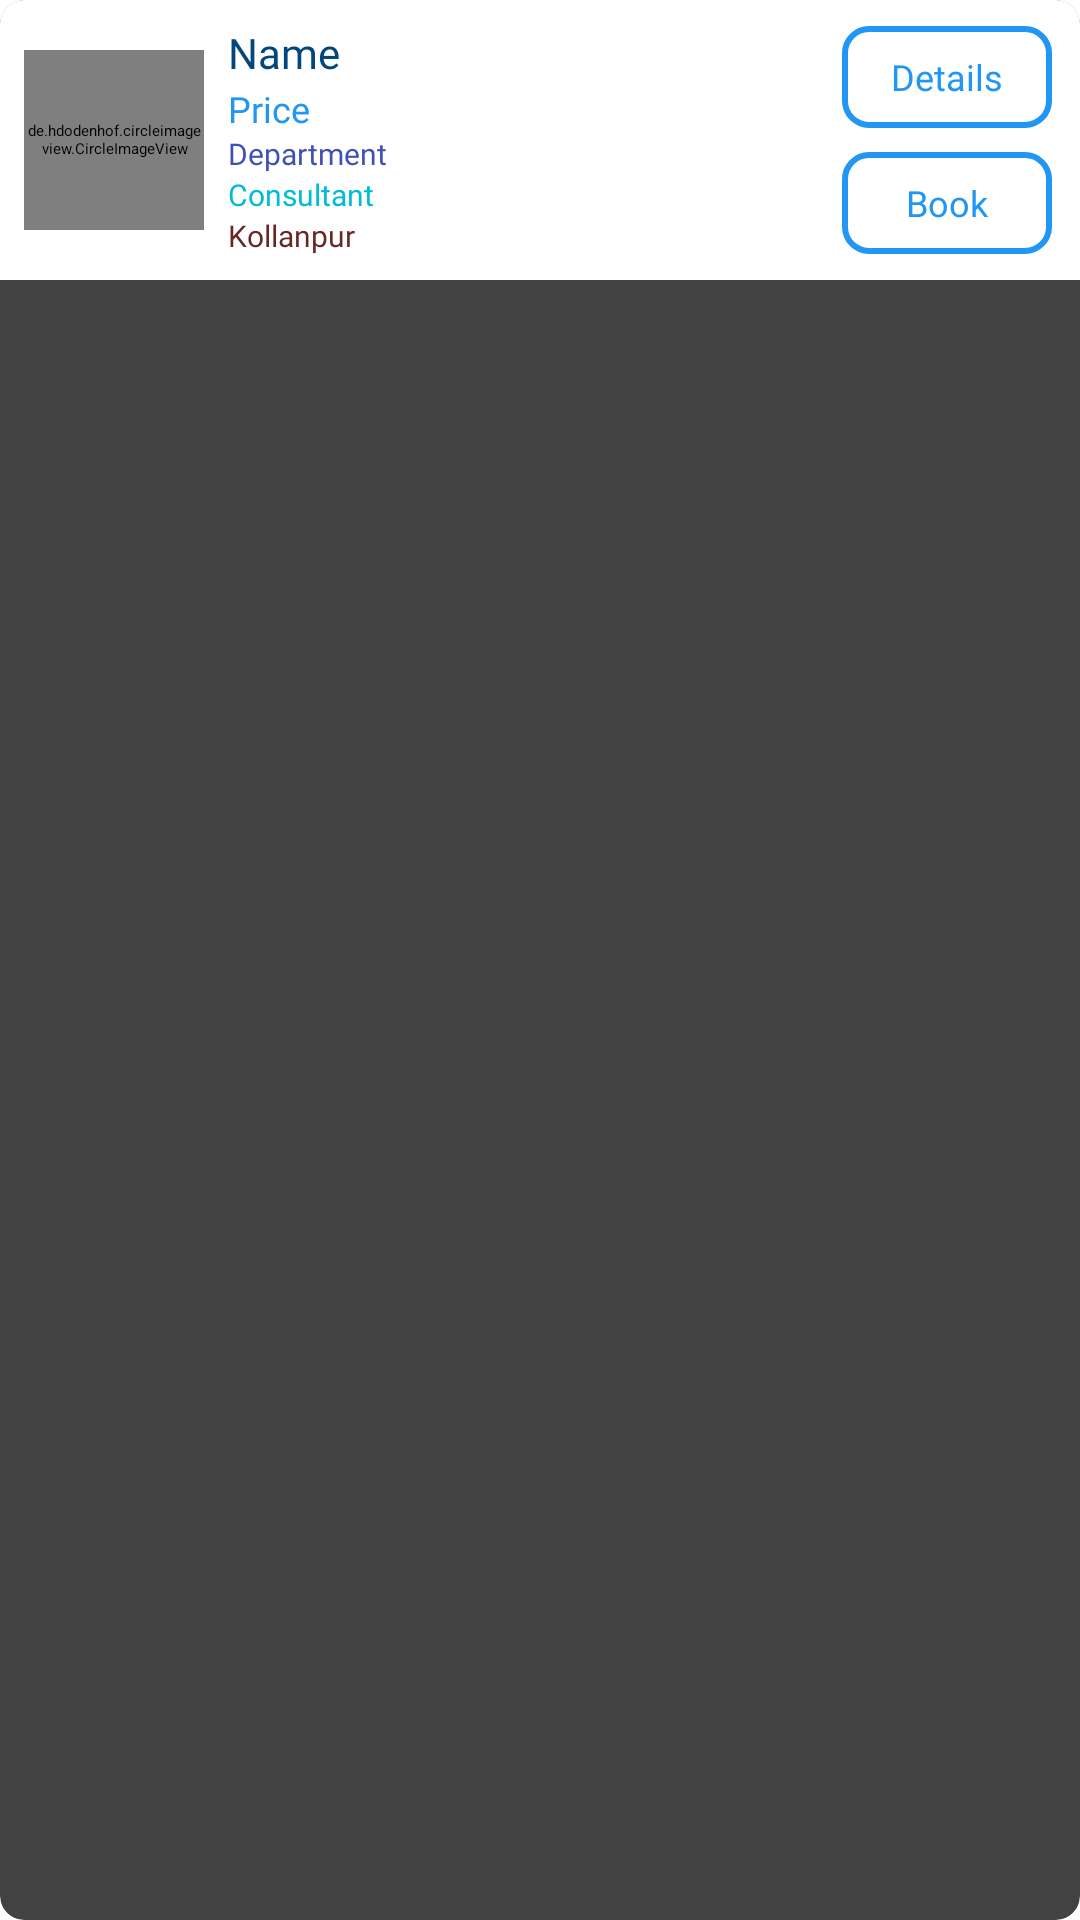

Reconstruct the res/layout file that produces this screen, plus the resources it refers to.
<!-- AndroidManifest.xml: application theme Theme.IbnSinaDoctorAppointment -->
<!-- res/layout/recycler_doctor_item2.xml -->
<?xml version="1.0" encoding="utf-8"?>
<androidx.cardview.widget.CardView xmlns:android="http://schemas.android.com/apk/res/android"
    xmlns:app="http://schemas.android.com/apk/res-auto"
    xmlns:tools="http://schemas.android.com/tools"
    android:layout_width="match_parent"
    android:layout_height="wrap_content"
    android:layout_marginLeft="6dp"
    android:layout_marginTop="6dp"
    android:layout_marginRight="6dp"
    android:elevation="2dp"
    app:cardCornerRadius="8dp">

    <LinearLayout
        android:layout_width="match_parent"
        android:layout_height="wrap_content"
        android:background="@color/white"
        android:orientation="vertical"
        android:padding="8dp">

        <LinearLayout
            android:layout_width="match_parent"
            android:layout_height="wrap_content"
            android:orientation="horizontal">

            <RelativeLayout
                android:layout_width="wrap_content"
                android:layout_height="wrap_content"
                android:layout_gravity="center">

                <de.hdodenhof.circleimageview.CircleImageView
                    android:layout_width="60dp"
                    android:layout_height="60dp"
                    android:layout_alignParentLeft="true"
                    android:layout_marginTop="0dp"
                    android:padding="1dp"
                    android:src="@drawable/doctor_male" />











            </RelativeLayout>


            <LinearLayout
                android:layout_width="0dp"
                android:layout_height="wrap_content"
                android:layout_gravity="center"
                android:layout_marginLeft="8dp"
                android:layout_weight="5"
                android:orientation="vertical">

                <TextView
                    android:id="@+id/tv_name"
                    android:layout_width="wrap_content"
                    android:layout_height="wrap_content"
                    android:fontFamily="@font/roboto_bold"
                    android:text="Name"
                    android:textColor="#02467C"
                    android:textSize="14sp" />


                <LinearLayout
                    android:layout_width="wrap_content"
                    android:layout_height="wrap_content"
                    android:layout_marginTop="1dp"
                    android:orientation="horizontal">

                    <LinearLayout
                        android:layout_width="wrap_content"
                        android:layout_height="wrap_content"
                        android:orientation="vertical">

                        <TextView
                            android:id="@+id/tv_deg"
                            android:layout_width="wrap_content"
                            android:layout_height="wrap_content"
                            android:layout_gravity="left"
                            android:fontFamily="@font/roboto_regular"
                            android:text="Price"
                            android:textColor="#2196F3"
                            android:textSize="12sp" />

                        <TextView
                            android:id="@+id/tv_dept"
                            android:layout_width="wrap_content"
                            android:layout_height="wrap_content"
                            android:layout_gravity="left"
                            android:fontFamily="@font/roboto_bold"
                            android:text="Department"
                            android:textColor="#3F51B5"
                            android:textSize="10sp" />

                        <TextView
                            android:id="@+id/tv_designation"
                            android:layout_width="wrap_content"
                            android:layout_height="wrap_content"
                            android:layout_gravity="left"
                            android:fontFamily="@font/roboto_regular"
                            android:text="Consultant"
                            android:textColor="#00BCD4"
                            android:textSize="10sp" />

                        <TextView
                            android:id="@+id/tv_branch"
                            android:layout_width="wrap_content"
                            android:layout_height="wrap_content"
                            android:layout_gravity="left"
                            android:fontFamily="@font/roboto_regular"
                            android:text="Kollanpur"
                            android:textColor="#672823"
                            android:textSize="10sp" />
                    </LinearLayout>

                </LinearLayout>


            </LinearLayout>


            <LinearLayout
                android:layout_width="0dp"
                android:layout_height="wrap_content"
                android:layout_gravity="center"
                android:layout_marginLeft="4dp"
                android:layout_weight="1.8"
                android:orientation="vertical">

                <TextView
                    android:id="@+id/tv_details"
                    android:layout_width="70dp"
                    android:layout_height="34dp"
                    android:layout_gravity="center"
                    android:layout_marginTop="0dp"
                    android:layout_marginBottom="4dp"
                    android:layout_weight="0"
                    android:background="@drawable/rounded_corner1"
                    android:clickable="true"
                    android:fontFamily="@font/roboto_bold"
                    android:foreground="?android:attr/selectableItemBackground"
                    android:gravity="center"
                    android:text="Details"
                    android:textColor="@color/colorPrimary"
                    android:textSize="12sp" />

                <TextView
                    android:id="@+id/tv_book"
                    android:layout_width="70dp"
                    android:layout_height="34dp"
                    android:layout_gravity="center"
                    android:layout_marginTop="4dp"
                    android:layout_marginBottom="0dp"
                    android:layout_weight="0"
                    android:background="@drawable/rounded_corner1"
                    android:clickable="true"
                    android:fontFamily="@font/roboto_bold"
                    android:foreground="?android:attr/selectableItemBackground"
                    android:gravity="center"
                    android:text="Book"
                    android:textColor="@color/colorPrimary"
                    android:textSize="12sp" />

            </LinearLayout>


        </LinearLayout>

        
        
        
        
        

        
        
        
        
        


        
        
        
        
        

        
        
        
        
        
        
        


        

        
        
        
        
        


        
        
        
        
        

        
        
        
        
        
        
        


        

        
        
        
        
        


        
        
        
        
        

        
        
        
        
        
        
        


        

        


    </LinearLayout>

</androidx.cardview.widget.CardView>
<!-- resources referenced by this layout -->
<resources>
  <color name="colorPrimary">#2196F3</color>
  <color name="white">#ffffff</color>
  <!-- drawable ic_doctor: vector/xml drawable (drawable, 5167 chars, omitted) -->
  <!-- drawable rounded_corner1 (drawable) -->
  <?xml version="1.0" encoding="utf-8"?>
  <shape xmlns:android="http://schemas.android.com/apk/res/android">
      <solid android:color="#003091A0" />
      <stroke
          android:width="2dp"
          android:color="@color/colorPrimary" />
      <corners android:radius="8dp" />
      <padding
          android:left="10dp"
          android:top="4dp"
          android:right="10dp"
          android:bottom="4dp" />
  </shape>
  <style name="Theme.IbnSinaDoctorAppointment" parent="Theme.MaterialComponents.DayNight.DarkActionBar">
          
          <item name="colorPrimary">@color/purple_200</item>
          <item name="colorPrimaryVariant">@color/purple_700</item>
          <item name="colorOnPrimary">@color/black</item>
          
          <item name="colorSecondary">@color/teal_200</item>
          <item name="colorSecondaryVariant">@color/teal_200</item>
          <item name="colorOnSecondary">@color/black</item>
          
          <item name="android:statusBarColor" tools:targetApi="l">?attr/colorPrimaryVariant</item>
          
      </style>
  <color name="purple_200">#CE93D8</color>
  <color name="purple_700">#7B1FA2</color>
  <color name="black">#0B0B0B</color>
  <color name="teal_200">#80CBC4</color>
</resources>
